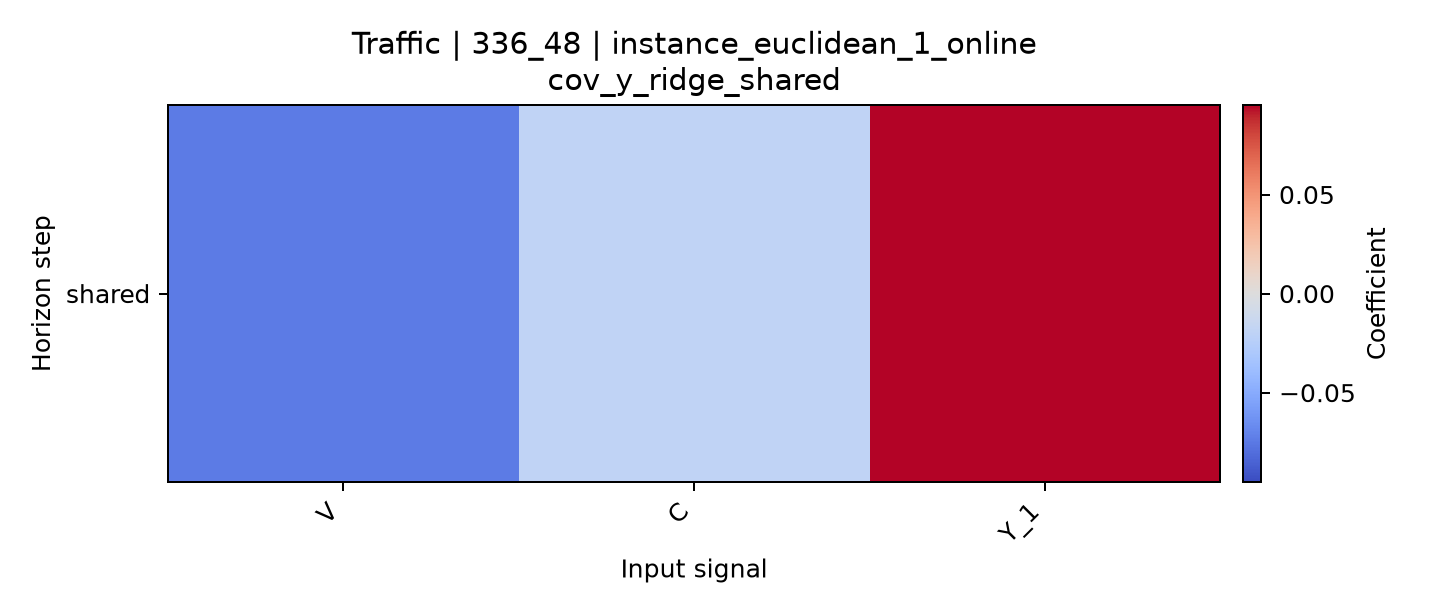

The file beside this chart, header and first rows:
horizon, V, C, Y_1
shared, -0.07418, -0.0189, 0.09519
